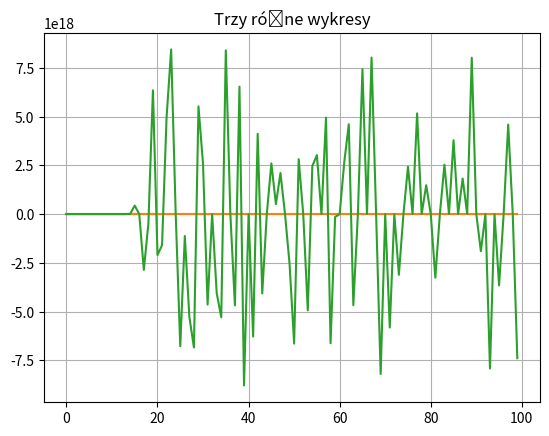

Here is the Python script that generated this plot:
#!/ usr / bin / env python
# -*- coding : utf -8 -*-

import numpy as np
import matplotlib.pyplot as plt


x1 = np.arange(0, 20, 1)
x2 = np.arange(0, 100, 1)
x3 = np.arange(0, 100, 1)
y1 = x1
y2 = x2*x2
y3 = x3**x3

plt.plot(x1, y1)
plt.plot(x2, y2)
plt.plot(x3, y3)

plt.title('Trzy różne wykresy')
plt.grid(True);

plt.show()
